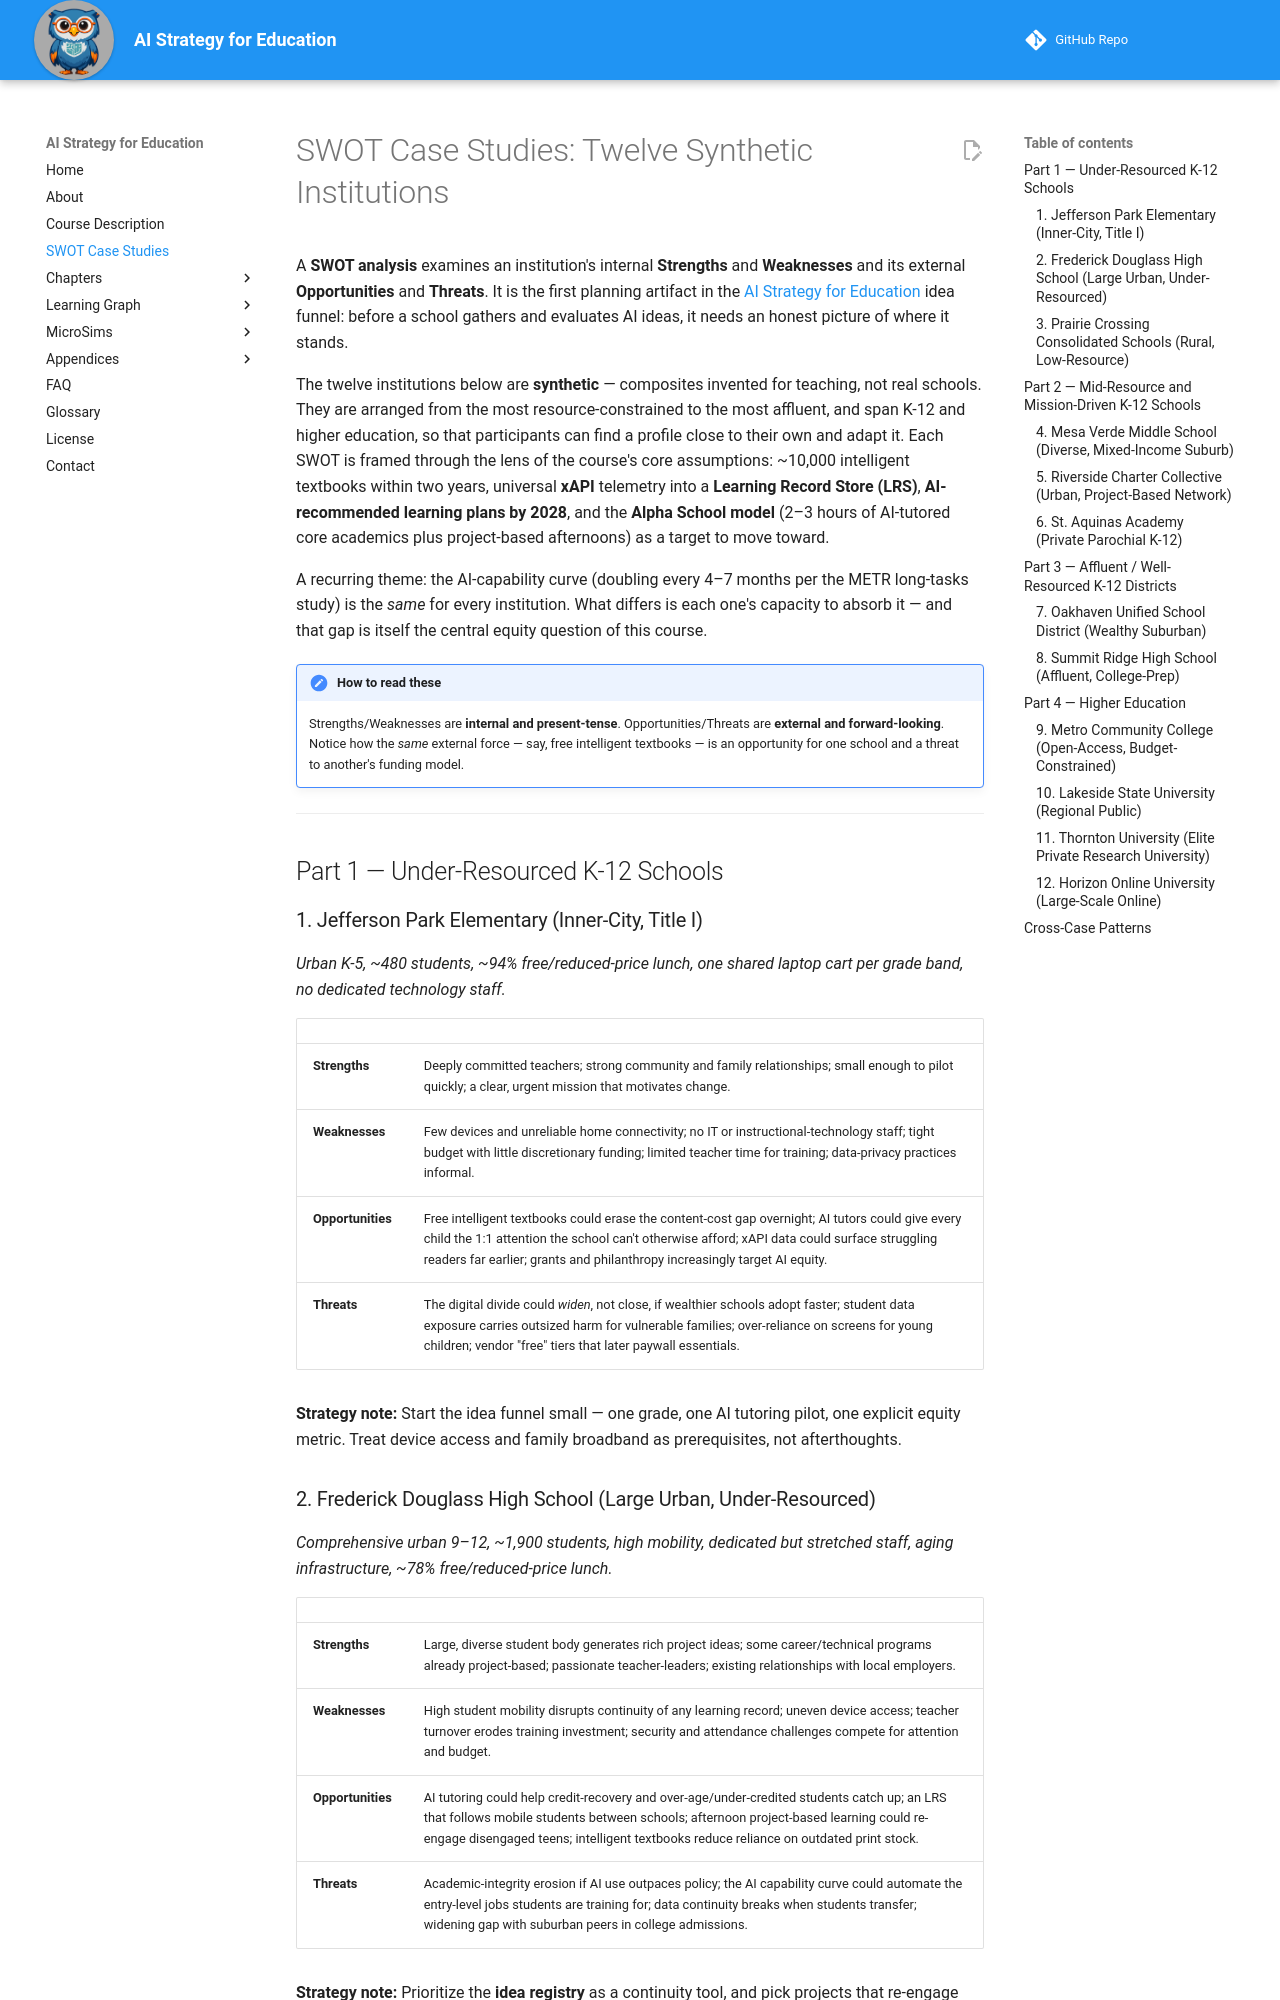

repository: dmccreary/ai-strategy-for-education · page: swot-case-studies/index.html · generator: mkdocs

---
title: SWOT Case Studies — Twelve Synthetic Institutions
description: Sample SWOT analyses of twelve fictional K-12 schools, colleges, and universities, illustrating how AI strategy differs across resource levels and institution types.
---

# SWOT Case Studies: Twelve Synthetic Institutions

A **SWOT analysis** examines an institution's internal **Strengths** and **Weaknesses** and
its external **Opportunities** and **Threats**. It is the first planning artifact in the
[AI Strategy for Education](course-description.md) idea funnel: before a school gathers and
evaluates AI ideas, it needs an honest picture of where it stands.

The twelve institutions below are **synthetic** — composites invented for teaching, not real
schools. They are arranged from the most resource-constrained to the most affluent, and span
K-12 and higher education, so that participants can find a profile close to their own and adapt
it. Each SWOT is framed through the lens of the course's core assumptions: ~10,000 intelligent
textbooks within two years, universal **xAPI** telemetry into a **Learning Record Store (LRS)**,
**AI-recommended learning plans by 2028**, and the **Alpha School model** (2–3 hours of
AI-tutored core academics plus project-based afternoons) as a target to move toward.

A recurring theme: the AI-capability curve (doubling every 4–7 months per the METR long-tasks
study) is the *same* for every institution. What differs is each one's capacity to absorb it —
and that gap is itself the central equity question of this course.

!!! note "How to read these"
    Strengths/Weaknesses are **internal and present-tense**. Opportunities/Threats are
    **external and forward-looking**. Notice how the *same* external force — say, free
    intelligent textbooks — is an opportunity for one school and a threat to another's funding
    model.

---

## Part 1 — Under-Resourced K-12 Schools

### 1. Jefferson Park Elementary (Inner-City, Title I)

*Urban K-5, ~480 students, ~94% free/reduced-price lunch, one shared laptop cart per grade
band, no dedicated technology staff.*

| | |
|---|---|
| **Strengths** | Deeply committed teachers; strong community and family relationships; small enough to pilot quickly; a clear, urgent mission that motivates change. |
| **Weaknesses** | Few devices and unreliable home connectivity; no IT or instructional-technology staff; tight budget with little discretionary funding; limited teacher time for training; data-privacy practices informal. |
| **Opportunities** | Free intelligent textbooks could erase the content-cost gap overnight; AI tutors could give every child the 1:1 attention the school can't otherwise afford; xAPI data could surface struggling readers far earlier; grants and philanthropy increasingly target AI equity. |
| **Threats** | The digital divide could *widen*, not close, if wealthier schools adopt faster; student data exposure carries outsized harm for vulnerable families; over-reliance on screens for young children; vendor "free" tiers that later paywall essentials. |

**Strategy note:** Start the idea funnel small — one grade, one AI tutoring pilot, one explicit
equity metric. Treat device access and family broadband as prerequisites, not afterthoughts.
